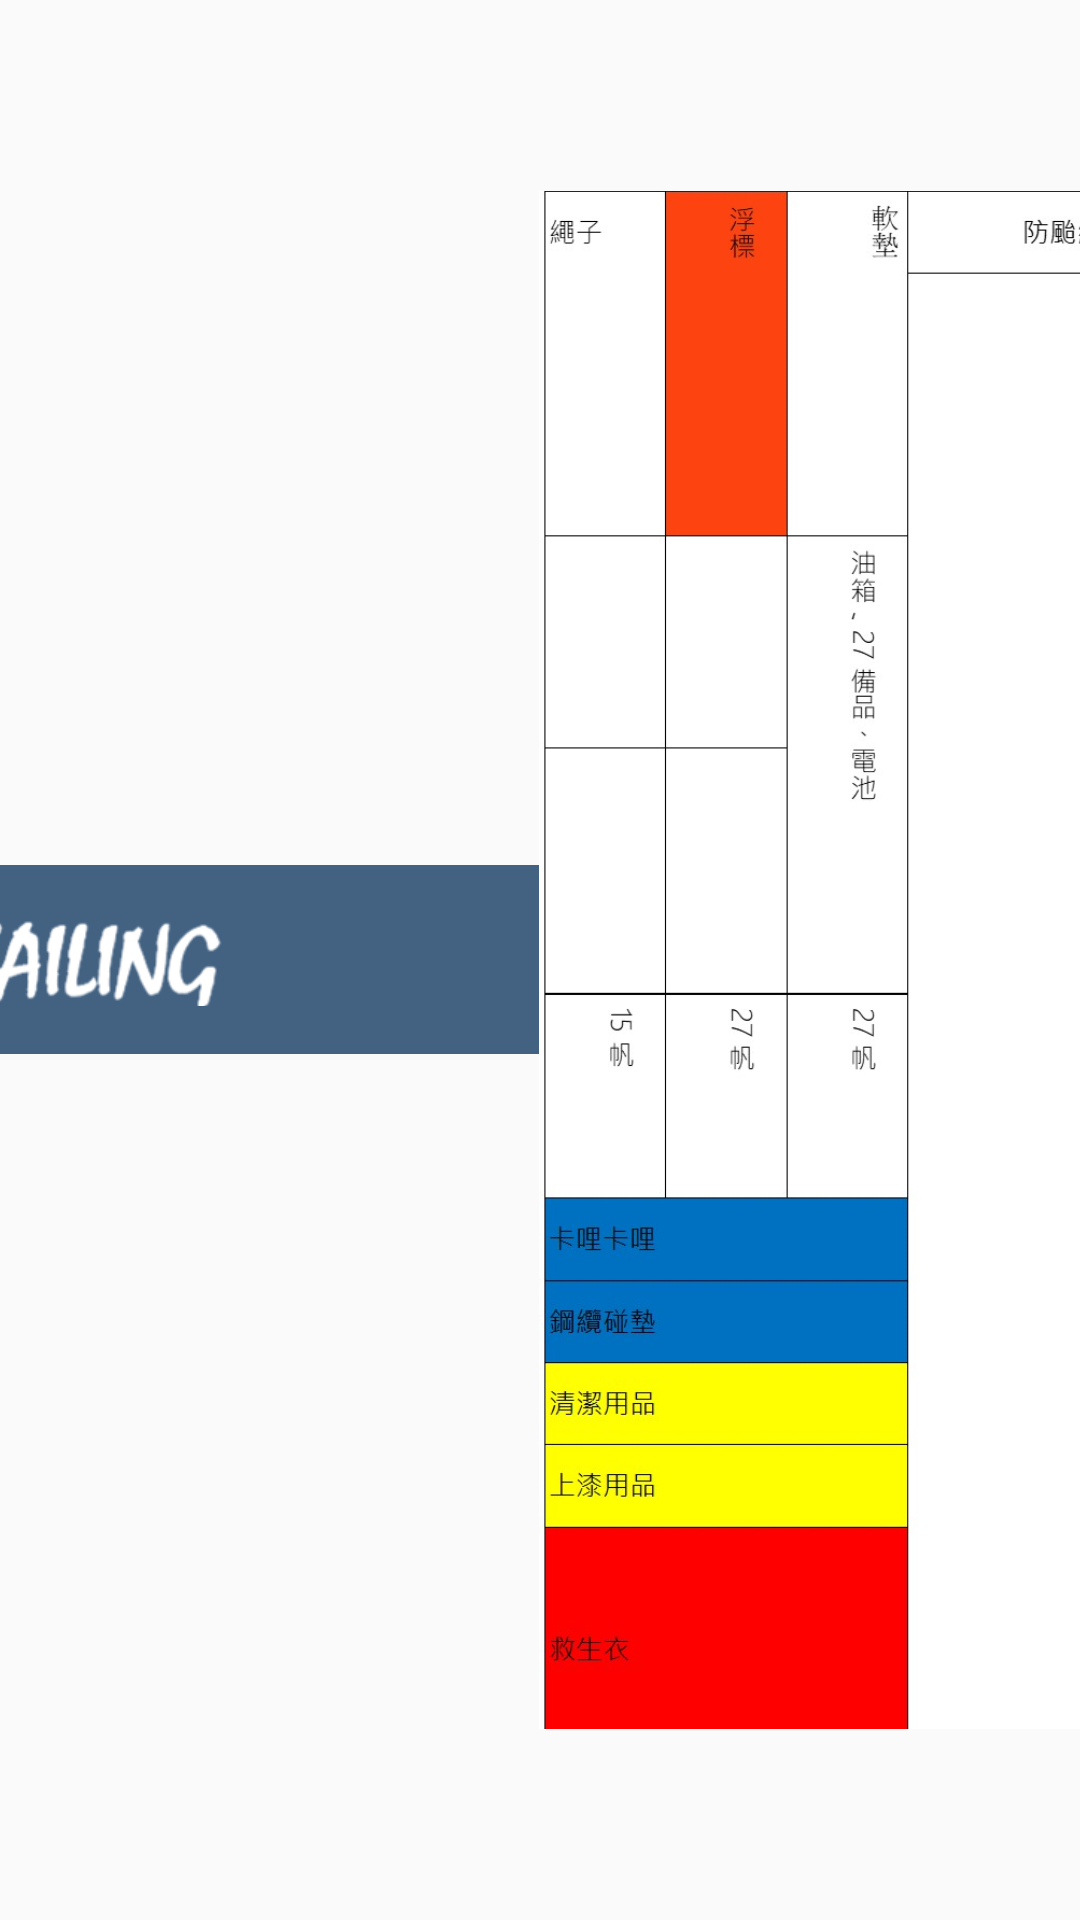

Android layout source for this screen:
<!-- AndroidManifest.xml: application theme AppTheme.NoActionBar -->
<!-- res/layout/activity_map.xml -->
<?xml version="1.0" encoding="utf-8"?>
<LinearLayout xmlns:android="http://schemas.android.com/apk/res/android"
    xmlns:app="http://schemas.android.com/apk/res-auto"
    xmlns:tools="http://schemas.android.com/tools"
    android:layout_width="match_parent"
    android:layout_height="match_parent"
    android:gravity="center"
    tools:context=".MapActivity">
    <androidx.appcompat.widget.Toolbar
        android:id="@+id/toolbar"
        android:layout_width="match_parent"
        android:layout_height="wrap_content"
        android:background="#BE06305A"
        android:gravity="center"
        android:minHeight="?attr/actionBarSize"
        android:textAlignment="center"
        android:theme="@style/AppTheme.ToolBarStyle"
        app:popupTheme="@style/AppTheme.PopupOverlay"
        app:titleMargin="3dp">

        <ImageView
            android:id="@+id/toolbar_image"
            android:layout_width="150dp"
            android:layout_height="match_parent"
            android:layout_gravity="center"
            app:srcCompat="@drawable/logo2" />

    </androidx.appcompat.widget.Toolbar>

    <ImageView
        android:id="@+id/imageView"
        android:layout_width="361dp"
        android:layout_height="742dp"
        app:srcCompat="@drawable/map"
        tools:layout_editor_absoluteX="16dp"
        tools:layout_editor_absoluteY="27dp" />
</LinearLayout>
<!-- resources referenced by this layout -->
<resources>
  <!-- drawable logo2: png bitmap (drawable-v24, 13854 bytes) -->
  <!-- drawable map: jpg bitmap (drawable-v24, 113798 bytes) -->
  <style name="AppTheme.PopupOverlay" parent="ThemeOverlay.AppCompat.Light" />
  <style name="AppTheme.ToolBarStyle">
          <item name="android:textSize">20sp</item>
      </style>
  <style name="AppTheme.NoActionBar">
          <item name="windowActionBar">false</item>
          <item name="windowNoTitle">true</item>
      </style>
</resources>
